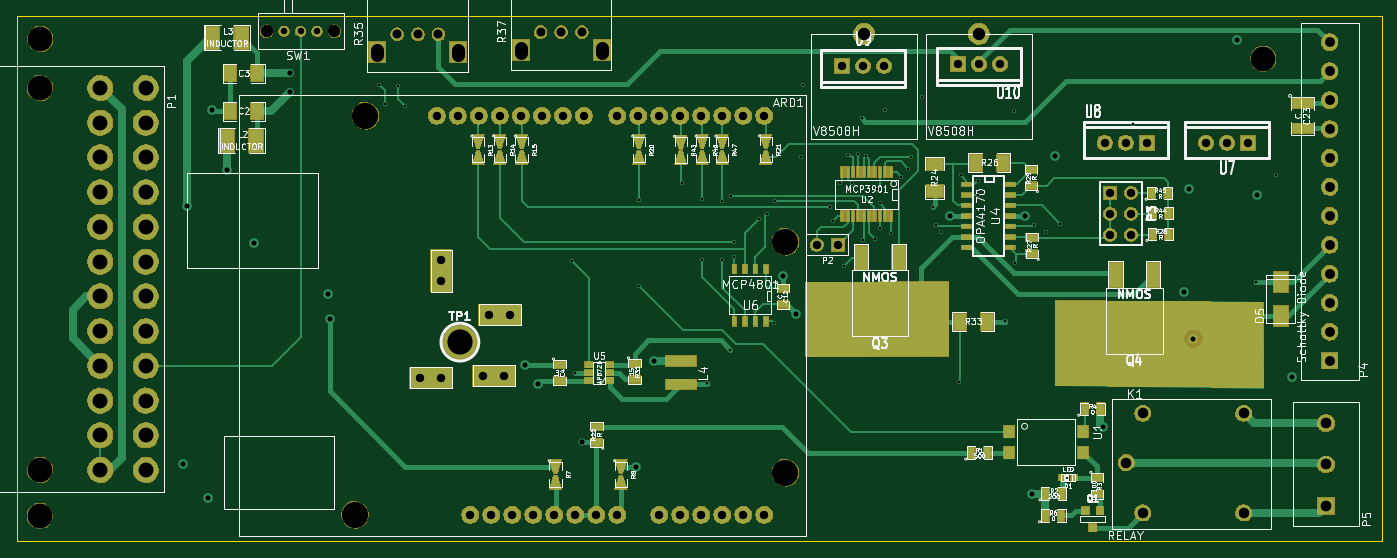
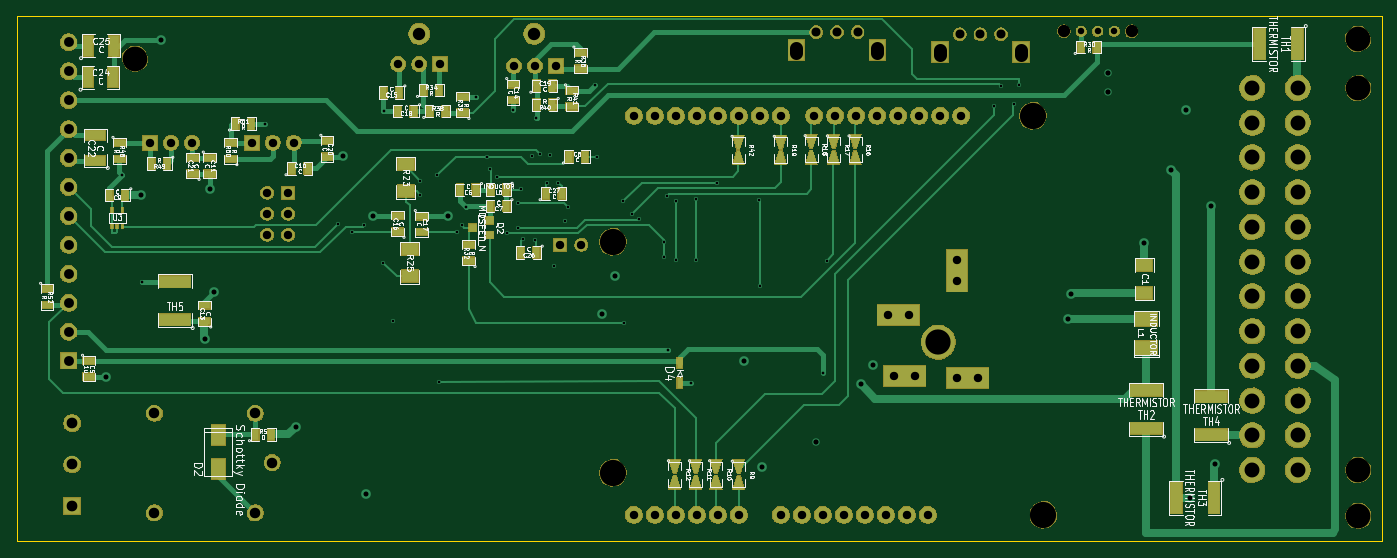
Circuit board: 10 layer files. Board 165.1 x 63.5 mm.
- bottom_copper: BenchBudEE-B_Cu.gbl (22030 bytes)
- bottom_mask: BenchBudEE-B_Mask.gbs (88391 bytes)
- bottom_silk: BenchBudEE-B_SilkS.gbo (75252 bytes)
- outline: BenchBudEE-Edge_Cuts.gbr (416 bytes)
- top_copper: BenchBudEE-F_Cu.gtl (23459 bytes)
- top_mask: BenchBudEE-F_Mask.gts (89905 bytes)
- top_silk: BenchBudEE-F_SilkS.gto (71533 bytes)
- inner_copper: BenchBudEE-GND.gbr (111855 bytes)
- drill: BenchBudEE-NPTH.drl (219 bytes)
- drill: BenchBudEE.drl (3171 bytes)

=== bottom_copper: BenchBudEE-B_Cu.gbl (22030 bytes, source omitted) ===
=== bottom_mask: BenchBudEE-B_Mask.gbs (88391 bytes, source omitted) ===
=== bottom_silk: BenchBudEE-B_SilkS.gbo (75252 bytes, source omitted) ===
=== outline: BenchBudEE-Edge_Cuts.gbr ===
G04 (created by PCBNEW (2013-07-07 BZR 4022)-stable) date 3/16/2014 11:25:00 PM*
%MOIN*%
G04 Gerber Fmt 3.4, Leading zero omitted, Abs format*
%FSLAX34Y34*%
G01*
G70*
G90*
G04 APERTURE LIST*
%ADD10C,0.006*%
%ADD11C,0.00393701*%
G04 APERTURE END LIST*
G54D10*
G54D11*
X26490Y-47685D02*
X26490Y-72690D01*
X91490Y-47685D02*
X26490Y-47685D01*
X91490Y-72685D02*
X91490Y-47685D01*
X26490Y-72685D02*
X91490Y-72685D01*
M02*

=== top_copper: BenchBudEE-F_Cu.gtl (23459 bytes, source omitted) ===
=== top_mask: BenchBudEE-F_Mask.gts (89905 bytes, source omitted) ===
=== top_silk: BenchBudEE-F_SilkS.gto (71533 bytes, source omitted) ===
=== inner_copper: BenchBudEE-GND.gbr (111855 bytes, source omitted) ===
=== drill: BenchBudEE-NPTH.drl ===
M48
INCH,TZ
T1C0.059
T2C0.118
T3C0.125
%
G90
G05
T1
X38396Y-48390
X41624Y-48390
T2
X27600Y-71475
X27606Y-51100
X27606Y-69289
X27615Y-48765
X85855Y-49700
T3
X42600Y-71420
X43100Y-52420
X63100Y-58420
X63100Y-69420
T0
M30

=== drill: BenchBudEE.drl ===
M48
INCH,TZ
T1C0.013
T2C0.024
T3C0.025
T4C0.031
T5C0.031
T6C0.040
T7C0.043
T8C0.047
T9C0.050
T10C0.051
T11C0.059
T12C0.063
T13C0.071
T14C0.120
%
G90
G05
T1
X43760Y-50940
X44010Y-51870
X44630Y-50990
X44970Y-51970
X52920Y-59330
X53100Y-64650
X56110Y-60520
X56150Y-56450
X58160Y-55600
X59130Y-59270
X59150Y-56400
X59390Y-65160
X60090Y-56470
X60090Y-59300
X60460Y-63570
X60520Y-56220
X60650Y-58440
X60660Y-59130
X61850Y-57340
X62200Y-57100
X62550Y-62310
X62590Y-56500
X63830Y-54370
X63950Y-50950
X65210Y-56780
X65387Y-57414
X65700Y-55615
X65880Y-59580
X66090Y-54280
X66255Y-55640
X66569Y-54230
X66750Y-52550
X66805Y-58315
X66940Y-54330
X67385Y-58305
X67460Y-55890
X67590Y-56570
X67610Y-57760
X67850Y-52150
X68150Y-58020
X68610Y-55320
X68936Y-54936
X69104Y-54376
X69600Y-51550
X70112Y-56742
X70280Y-57645
X70525Y-57960
X71390Y-65080
X71449Y-55237
X72268Y-55517
X72268Y-56175
X73580Y-62210
X74000Y-52200
X74039Y-59416
X74934Y-57636
X75502Y-57953
X76181Y-57560
X79650Y-52800
X85526Y-60333
X86450Y-55250
T2
X34400Y-69000
X34600Y-56700
X35600Y-70600
X35790Y-52170
X36500Y-55000
X37800Y-58500
X41300Y-60900
X41400Y-62100
X50700Y-64300
X51300Y-65200
X56000Y-69150
X56840Y-64100
X63000Y-60030
X63620Y-61860
X70956Y-57189
X74516Y-57213
X74835Y-70410
X75960Y-54350
X78200Y-67250
X82080Y-60830
X82300Y-55910
X82530Y-63035
X84590Y-48810
X85580Y-56200
X87225Y-64850
T3
X39500Y-50400
X39500Y-51300
X53429Y-67964
T4
X39223Y-48390
X40797Y-48390
T5
X40010Y-48390
T6
X45700Y-64900
X46500Y-52420
X46700Y-59300
X46700Y-60300
X46700Y-64900
X47500Y-52420
X48100Y-71420
X48500Y-52420
X48700Y-64800
X49000Y-61900
X49100Y-71420
X49500Y-52420
X49700Y-64800
X50000Y-61900
X50100Y-71420
X50500Y-52420
X51100Y-71420
X51500Y-52420
X52100Y-71420
X52500Y-52420
X53100Y-71420
X53500Y-52420
X54100Y-71420
X55100Y-52420
X55100Y-71420
X56100Y-52420
X57100Y-52420
X57100Y-71420
X58100Y-52420
X58100Y-71420
X59100Y-52420
X59100Y-71420
X60100Y-52420
X60100Y-71420
X61100Y-52420
X61100Y-71420
X62100Y-52420
X62100Y-71420
X64600Y-58560
X65600Y-58560
X65805Y-50040
X66805Y-50040
X67805Y-50040
X71315Y-49955
X72315Y-49955
X73315Y-49955
X78300Y-53700
X78562Y-56084
X78562Y-57084
X78562Y-58084
X79300Y-53700
X79562Y-56084
X79562Y-57084
X79562Y-58084
X80300Y-53700
X83135Y-53700
X84135Y-53700
X85135Y-53700
T7
X44611Y-48535
X45595Y-48535
X46579Y-48535
X51441Y-48435
X52425Y-48435
X53409Y-48435
T8
X89015Y-48923
X89015Y-50300
X89015Y-51678
X89015Y-53056
X89015Y-54434
X89015Y-55812
X89015Y-57190
X89015Y-58568
X89015Y-59946
X89015Y-61324
X89015Y-62702
X89015Y-64080
T9
X79325Y-68935
X80125Y-66585
X80125Y-71335
X84925Y-66585
X84925Y-71335
T10
X88845Y-67058
X88845Y-69026
X88845Y-70995
T11
X66845Y-48520
X72315Y-48520
T13
X30480Y-51100
X30480Y-52754
X30480Y-54407
X30480Y-56061
X30480Y-57714
X30480Y-59368
X30480Y-61021
X30480Y-62675
X30480Y-64328
X30480Y-65982
X30480Y-67635
X30480Y-69289
X32645Y-51100
X32645Y-52754
X32645Y-54407
X32645Y-56061
X32645Y-57714
X32645Y-59368
X32645Y-61021
X32645Y-62675
X32645Y-64328
X32645Y-65982
X32645Y-67635
X32645Y-69289
T14
X47600Y-63200
T12
X43666Y-49519G85X43666Y-49283
G05
X47524Y-49519G85X47524Y-49283
G05
X50496Y-49419G85X50496Y-49183
G05
X54354Y-49419G85X54354Y-49183
G05
T0
M30
